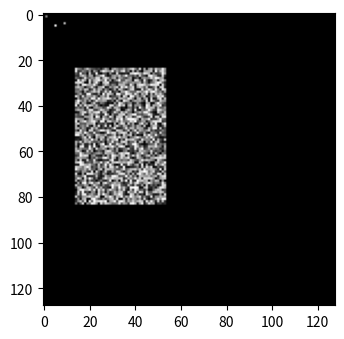
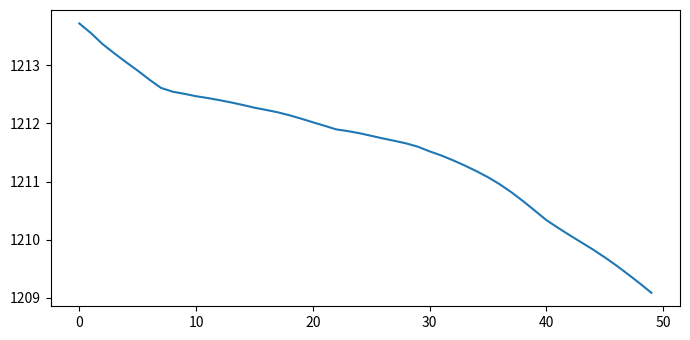

Source code (Python) for these figures, in order:
import numpy as np
from PIL import Image
from matplotlib import pyplot as plt
from matplotlib.animation import FuncAnimation
from scipy.ndimage import convolve
import random

plt.rcParams["figure.figsize"] = [7.00, 3.50]
plt.rcParams["figure.autolayout"] = True

length = 50
N = 128
t = 0.1
randomnes = 0

reel = []

# Spremenimo density in density0 na 2D namesto 3D matrike
density = np.zeros((N, N))
density0 = np.zeros((N, N))
gradient = np.zeros((N, N))
density0[5, 5] = 0.9
density0[1, 1] = 0.5
density0[4, 9] = 0.7

# Vnaprej normalizirano Gaussovo jedro
g_size = 23
gauss = np.zeros((g_size, g_size))
for i in range(g_size):
    for j in range(g_size):
        dst = np.sqrt((i - g_size // 2) ** 2 + (j - g_size // 2) ** 2)
        gauss[i, j] = np.exp(-0.15 * (dst-6) ** 2)
gauss /= gauss.sum()  # Normaliziramo jedro

#plt.imshow(gauss, cmap='gray')
#plt.show()



kernel = np.ones((3, 3), dtype=float)


kernel2 = np.ones((27, 27), dtype=float)
kernel2[12,12]=0
kernel2[12,13]=0 
kernel2[12,14]=0 
kernel2[13,12]=0 
kernel2[13,13]=0 
kernel2[13,14]=0 
kernel2[14,12]=0 
kernel2[14,13]=0
kernel2[14,14]=0

kernel3 = np.ones((9, 9), dtype=float)  # Uporabimo manjše jedro, npr. 9x9
kernel3 /= kernel3.sum()

kernel /= kernel.sum()
kernel2 /= kernel2.sum()

#plt.imshow(kernel2, cmap='gray')
#plt.show()



# Definiramo pravokotnik
def pravokotnik_g(x0, y0, x, y):
    for i in range(x0, x0 + x):
        for j in range(y0, y0 + y):
            density0[i, j] = (i - x0) / x  # Gradient

def pravokotnik(x0, y0, x, y):
    for i in range(x0, x0 + x):
        for j in range(y0, y0 + y):
            density0[i, j] = 1

def rand_reg(x0,y0, x, y):
    for i in range(x0,x0+x):
        for j in range(y0, y0+y):
            density0[i, j] = random.uniform(0,1)



rand_reg(N // 2 - 40, N // 2 - 50, 60, 40)

#rand_reg(N // 2 - 10, N // 2 - 128, 30, 30)

#rand_reg(N // 2 - 128, N // 2 - 128, 30, 20)

#rand_reg(N // 2 - 128, N // 2 - 10, 30, 20)

#pravokotnik(20,20,10,30)

reel.append(density0.copy())

def growth(x, r):
    return np.exp(-(340)*(x-0.3-r*randomnes)**2)

# np.exp(-225*(x-0.3)**2) deluje vredu za gauss: gauss[i, j] = np.exp(-0.4 * (dst-3) ** 2)
# np.exp(-130*(x-0.35)**2) včasih nenehno raste, včasih pa umre, zdi se manj stabilna varjanta kot prejšnja

mass = []

def clamp(n, min=0, max=1):

    if n < min: 
        return min
    elif n > max: 
        return max
    else: 
        return n
rand = 0
# Uporabimo scipy konvolucijo za hitrejše računanje
for k in range(length):
    """
    density = convolve(density0, gauss, mode='constant', cval=0.0)
    reel.append(density.copy())
    density0 = density.copy()
    """
    

    density1 = convolve(density0, gauss, mode='constant', cval=0.0)
    #density_next = np.where((density2 >= 0.5) & ((density1 >= 0.07) & (density1 <= 0.90)), 1, 0)
    #density_next = np.where((density2 < 0.5) & ((density1 >= 0.10) & (density1 <= 0.90)), 1, 0)
    rand += random.uniform(-0.01,0.01)
    rand = clamp(rand, -0.2, 0.2)

    affinity = growth(density1, rand)

    gradientx = np.gradient(affinity, axis=0)
    gradienty = np.gradient(affinity, axis=1)
    
    density_next = density0[::]
    #density_next = np.zeros((N,N))
    

    for i in range(3, N-3):
        for j in range(3, N-3):
            M = [[affinity[i-1,j-1], affinity[i  ,j-1], affinity[i+1,j-1]],
                 [affinity[i-1,j  ], affinity[i  ,j  ], affinity[i+1,j  ]],
                 [affinity[i-1,j+1], affinity[i  ,j+1], affinity[i+1,j+1]]]
            m = max(M)
            m2 = max(m)
            i1 = 0
            j1 = 0
            for k in range(i-1, i+1):
                for l in range(j-1, j+1):
                    if affinity[k,l] == m2:
                        i1 = k
                        j1 = l
                    
            density_next[i1,j1] += t*density0[i,j]
            density_next[i,j] -= t*density0[i,j]
            #density_next[int(i+gradientx[i][0]), int(j+gradienty[j][0])] += t*density0[i, j]#*affinity[int(i+gradientx[i][0]), int(j+gradienty[j][0])]
            #density_next[i,j] -= t*density0[i, j]#*affinity[int(i+gradientx[i][0]), int(j+gradienty[j][0])]
            pass

    #density_next = (density0 + t*(2*density0*gradient-1))
    """
    for i in range(N):
        for j in range(N):
            density_next[i,j] = clamp(density_next[i,j], 0, 1)
    """
    reel.append(density_next)
    mass.append(density_next.sum())
    density0 = density_next.copy()





    if k % (length // 10 + 1) == 0:
        print("Smo na ", (k / length) * 100, " %")

fig, ax = plt.subplots()
img = ax.imshow(reel[0], cmap='gray')

def update(frame):
    img.set_array(frame)
    return [img]

#x = np.linspace(1, len(mass))



ani = FuncAnimation(fig, update, frames=reel, interval=100, blit=True)
plt.show()


plt.plot(mass)
plt.show()




# Shranjevanje končne slike
width1, height1 = N, N
im = Image.new('L', (width1, height1))
pix = im.load()
for y in range(height1):
    for x in range(width1):
        pix[x, y] = int(density[y, x] * 255.9999)

im = im.resize((width1 * 10, height1 * 10), resample=Image.NEAREST)
im.save('test.png')
